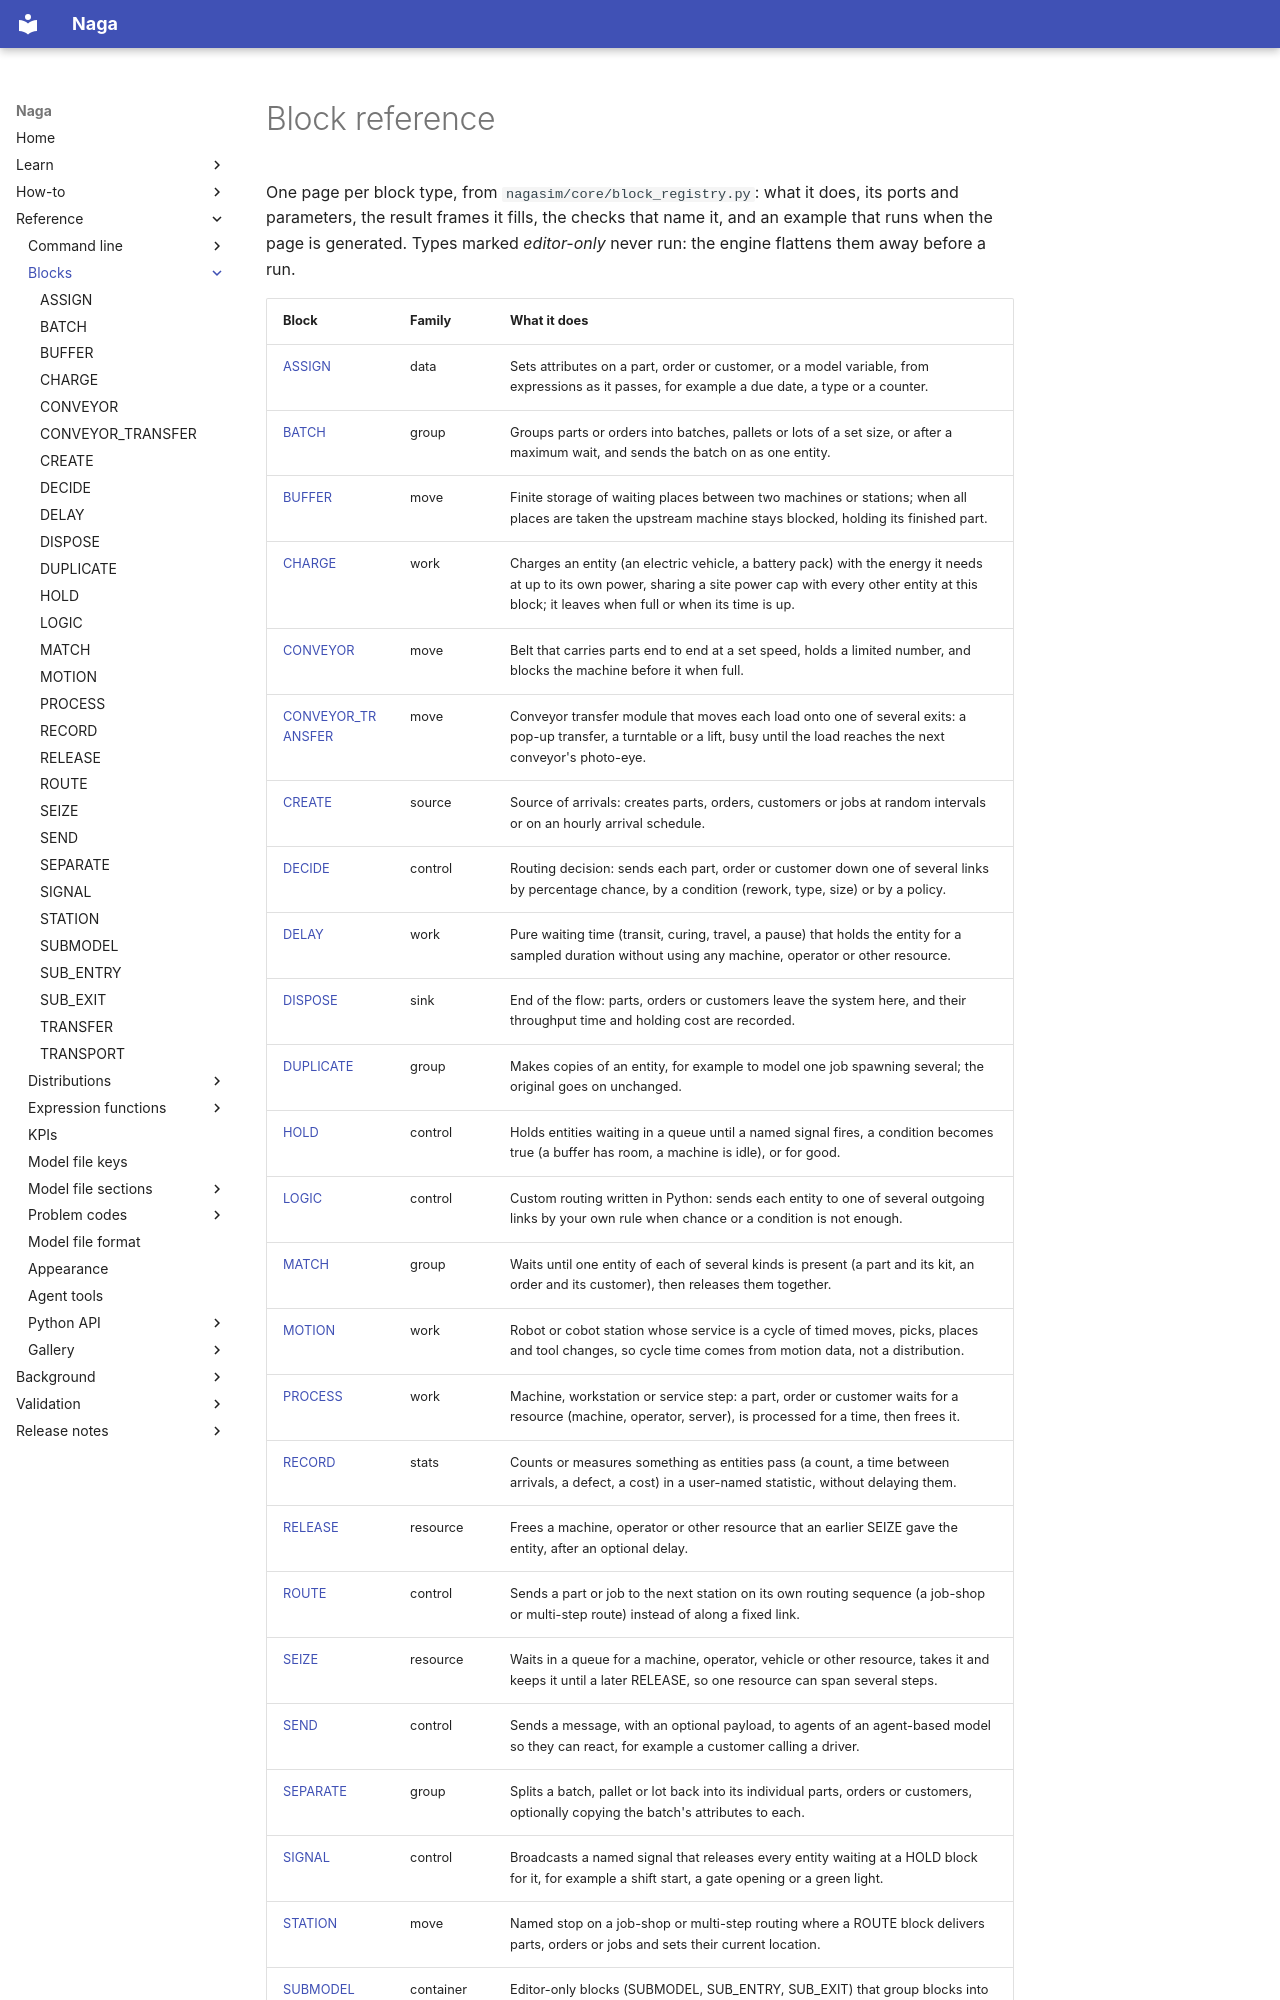

repository: TheMattHub/naga · page: reference/blocks/index.html · generator: mkdocs

<!-- GENERATED by tools/gen_engine_docs.py -- do not edit by hand. -->
<!-- Regenerate with: python tools/gen_engine_docs.py -->

# Block reference

One page per block type, from `nagasim/core/block_registry.py`: what it does, its ports and parameters, the result frames it fills, the checks that name it, and an example that runs when the page is generated. Types marked *editor-only* never run: the engine flattens them away before a run.
